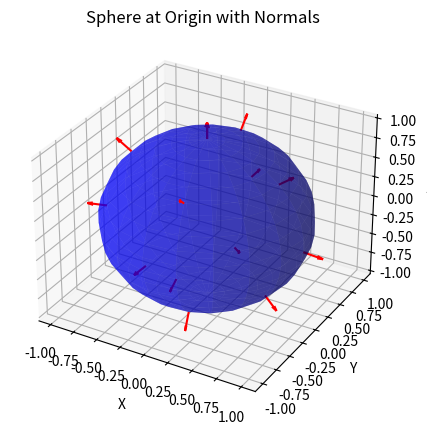
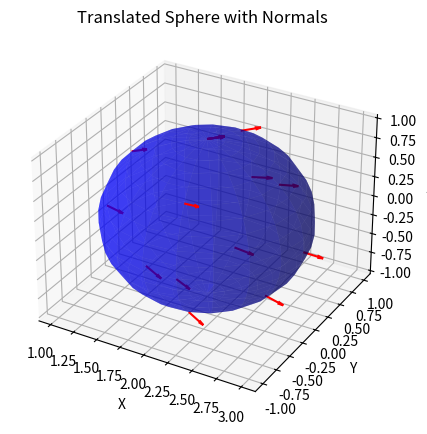

These charts were generated, in order, by the following Python code:
import numpy as np
import matplotlib.pyplot as plt
from mpl_toolkits.mplot3d.art3d import Line3DCollection

# Define a sphere centered at the origin
def sphere_at_origin(radius, num_points):
    phi = np.linspace(0, np.pi, num_points)  # Polar angle
    theta = np.linspace(0, 2 * np.pi, num_points)  # Azimuthal angle
    phi, theta = np.meshgrid(phi, theta)
    
    x = radius * np.sin(phi) * np.cos(theta)
    y = radius * np.sin(phi) * np.sin(theta)
    z = radius * np.cos(phi)
    
    return x, y, z

# Translate the sphere
def translate_sphere(x, y, z, tx, ty, tz):
    return x + tx, y + ty, z + tz

# Plot the sphere and its normals
def plot_sphere_with_normals(x, y, z, title):
    fig = plt.figure(figsize=(10, 5))
    ax = fig.add_subplot(111, projection='3d')
    
    # Plot the sphere
    ax.plot_surface(x, y, z, color='b', alpha=0.5)
    
    # Plot normals
    for i in range(0, x.shape[0], 5):  # Skip points for clarity
        for j in range(0, x.shape[1], 5):
            point = np.array([x[i, j], y[i, j], z[i, j]])
            normal = point / np.linalg.norm(point)  # Normal vector
            ax.quiver(*point, *normal, length=0.2, color='r')  # Plot normal
    
    ax.set_title(title)
    ax.set_xlabel('X')
    ax.set_ylabel('Y')
    ax.set_zlabel('Z')
    plt.show()

# Parameters
radius = 1
num_points = 20
translation = (2, 0, 0)  # Translate sphere along the x-axis

# Sphere at origin
x, y, z = sphere_at_origin(radius, num_points)
plot_sphere_with_normals(x, y, z, "Sphere at Origin with Normals")

# Translated sphere
x_t, y_t, z_t = translate_sphere(x, y, z, *translation)
plot_sphere_with_normals(x_t, y_t, z_t, "Translated Sphere with Normals")
